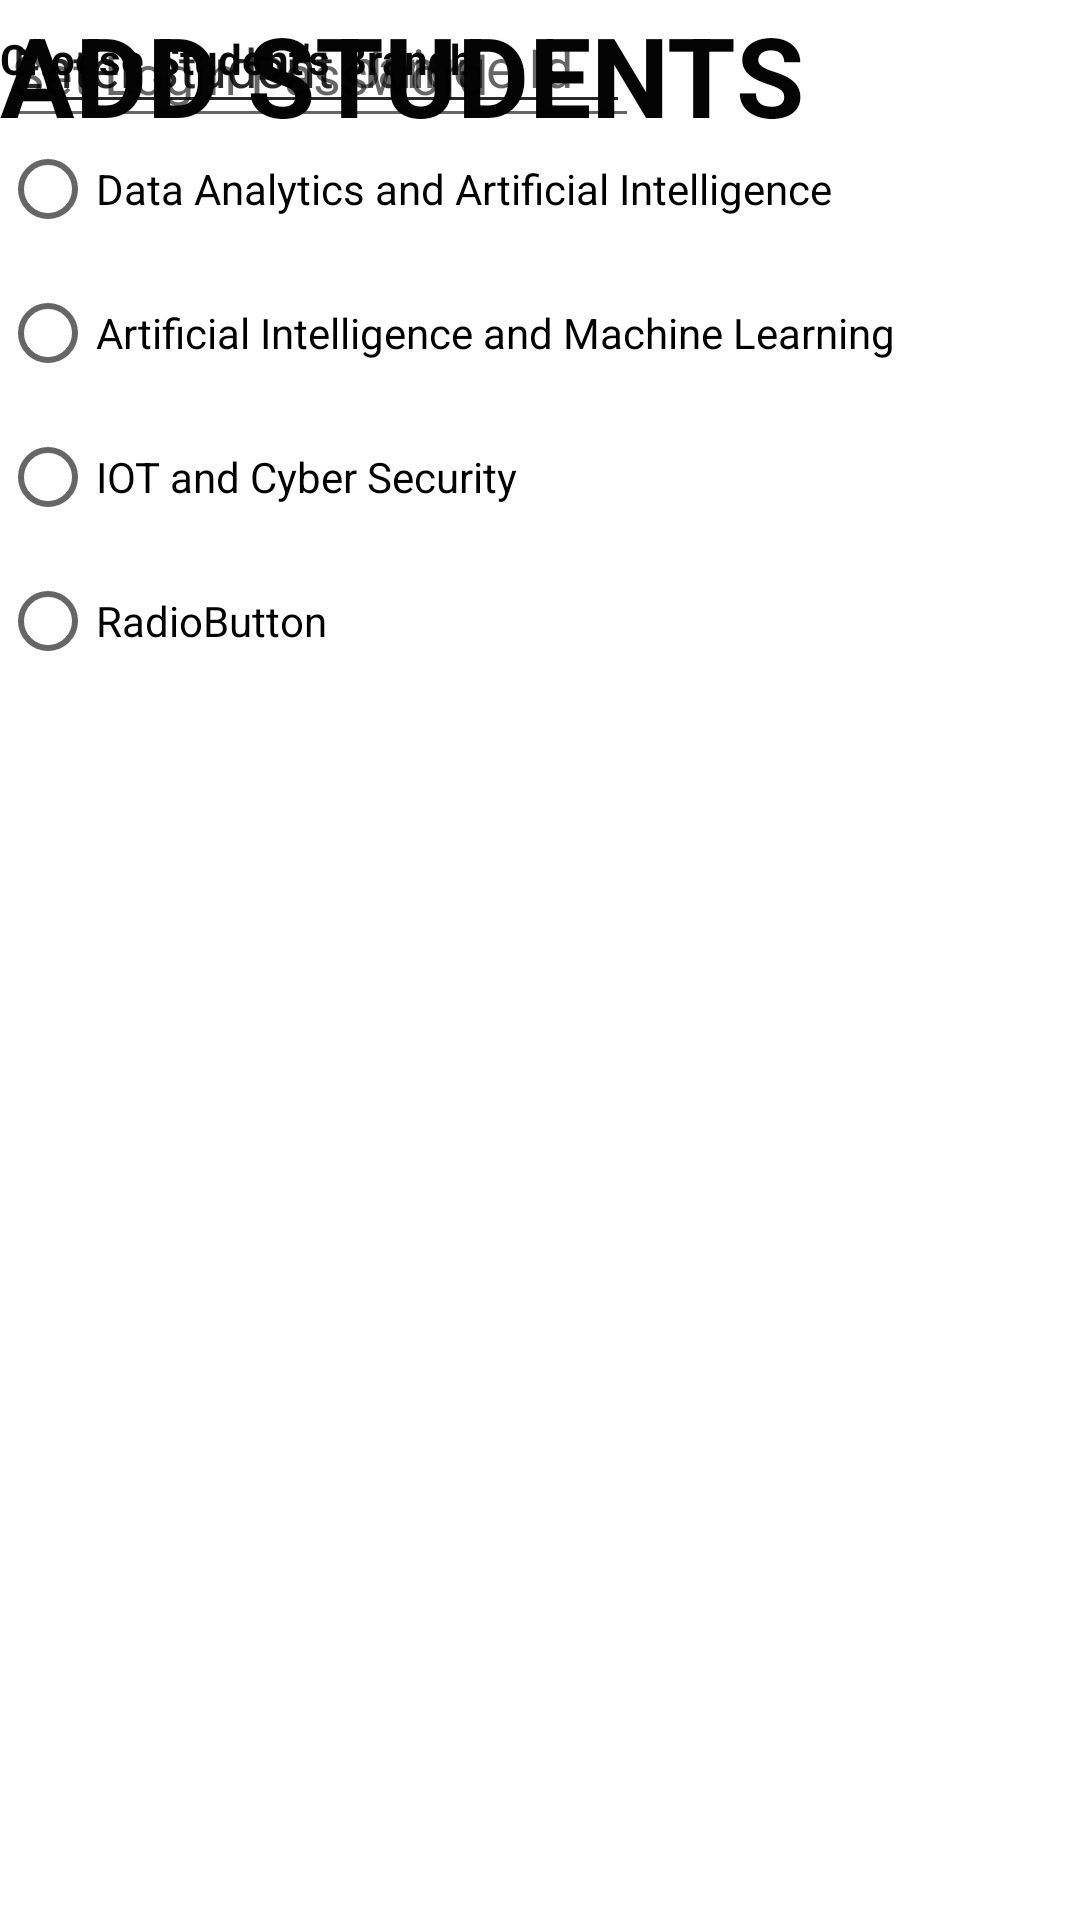

Reconstruct the res/layout file that produces this screen, plus the resources it refers to.
<!-- AndroidManifest.xml: application theme Theme.Prointern -->
<!-- res/layout/activity_add_std.xml -->
<?xml version="1.0" encoding="utf-8"?>
<androidx.constraintlayout.widget.ConstraintLayout xmlns:android="http://schemas.android.com/apk/res/android"
    xmlns:app="http://schemas.android.com/apk/res-auto"
    xmlns:tools="http://schemas.android.com/tools"
    android:layout_width="match_parent"
    android:layout_height="match_parent"
    tools:context=".addStd">

    <EditText
        android:id="@+id/std_name"
        android:layout_width="wrap_content"
        android:layout_height="wrap_content"
        android:ems="10"
        android:hint="Enter student name"
        android:inputType="textPersonName"
        tools:layout_editor_absoluteX="37dp"
        tools:layout_editor_absoluteY="96dp" />

    <EditText
        android:id="@+id/std_id"
        android:layout_width="wrap_content"
        android:layout_height="wrap_content"
        android:ems="10"
        android:hint="Enter student Unique Id"
        android:inputType="textPersonName"
        tools:layout_editor_absoluteX="37dp"
        tools:layout_editor_absoluteY="141dp" />

    <RadioGroup
        android:layout_width="342dp"
        android:layout_height="243dp"
        tools:layout_editor_absoluteX="37dp"
        tools:layout_editor_absoluteY="186dp">

        <TextView
            android:id="@+id/branch"
            android:layout_width="match_parent"
            android:layout_height="39dp"
            android:gravity="center|left"
            android:text="Choose Student's Branch"
            android:textColor="#070707"
            android:textStyle="bold" />

        <RadioButton
            android:id="@+id/AIDA"
            android:layout_width="match_parent"
            android:layout_height="wrap_content"
            android:text="Data Analytics and Artificial Intelligence" />

        <RadioButton
            android:id="@+id/AIML"
            android:layout_width="match_parent"
            android:layout_height="wrap_content"
            android:text="Artificial Intelligence and Machine Learning" />

        <RadioButton
            android:id="@+id/iot"
            android:layout_width="match_parent"
            android:layout_height="wrap_content"
            android:text="IOT and Cyber Security" />

        <RadioButton
            android:id="@+id/radioButton4"
            android:layout_width="match_parent"
            android:layout_height="wrap_content"
            android:text="RadioButton" />

    </RadioGroup>

    <TextView
        android:id="@+id/head1"
        android:layout_width="wrap_content"
        android:layout_height="wrap_content"
        android:text="ADD STUDENTS"
        android:textColor="#040404"
        android:textSize="37sp"
        android:textStyle="bold"
        tools:layout_editor_absoluteX="73dp"
        tools:layout_editor_absoluteY="25dp" />

    <EditText
        android:id="@+id/logPass"
        android:layout_width="213dp"
        android:layout_height="46dp"
        android:ems="10"
        android:hint="Set Login Password"
        android:inputType="textPassword"
        tools:layout_editor_absoluteX="37dp"
        tools:layout_editor_absoluteY="429dp" />

</androidx.constraintlayout.widget.ConstraintLayout>
<!-- resources referenced by this layout -->
<resources>
  <style name="Theme.Prointern" parent="Theme.MaterialComponents.DayNight.DarkActionBar">
          
          <item name="colorPrimary">@color/purple_500</item>
          <item name="colorPrimaryVariant">@color/purple_700</item>
          <item name="colorOnPrimary">@color/white</item>
          
          <item name="colorSecondary">@color/teal_200</item>
          <item name="colorSecondaryVariant">@color/teal_700</item>
          <item name="colorOnSecondary">@color/black</item>
          
          <item name="android:statusBarColor">?attr/colorPrimaryVariant</item>
          
      </style>
  <!-- not gathered from this repository: default colours our renderer supplied (Android Studio template values) -->
  <color name="purple_500">#FF6200EE</color>
  <color name="purple_700">#FF3700B3</color>
  <color name="teal_200">#FF03DAC5</color>
  <color name="teal_700">#FF018786</color>
  <color name="black">#FF000000</color>
  <color name="white">#FFFFFFFF</color>
</resources>
